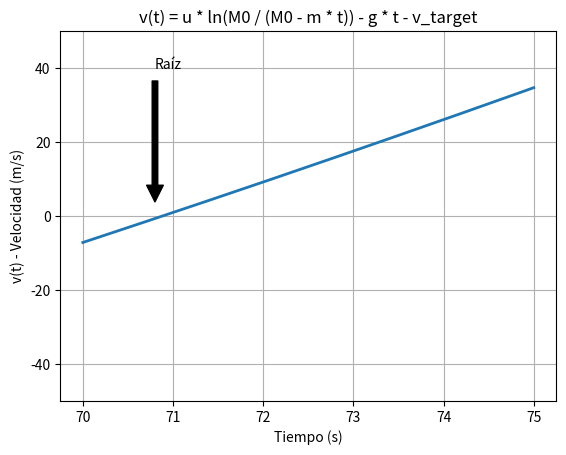

The matplotlib source for this figure:
# -*- coding: utf-8 -*-
"""
Created on Tue Apr 22 13:02:32 2025

@author: Msi Mem
"""

# =============================================================================
##############################   SECCION 4.1. #################################
# =============================================================================


# =============================================================================
#EJERCICIO 11
# =============================================================================

#Escribe un programa que calcule todas las raíces de f(x) = 0
#Prueba el programa encontrando las raíces de 𝑥sin⁡𝑥 + 3cos𝑥 − 𝑥=0 en el intervalo (−6,6).

## Modulo Newton-Raphson
## raiz = newtonRaphson(f,df,a,b,tol=1.0e-9).
## Encuentra la raiz de f(x) = 0 combinando Newton-Raphson
## con biseccion. La raiz debe estar en el intervalo (a,b).
## Los usuarios definen f(x) y su derivada df(x).


import sys
from numpy import sign
from math import sin,cos,tan
import math
import numpy as np
from numpy import sign
import matplotlib.pyplot as plt
from math import *


def err(string):
  print(string)
  input('Press return to exit')
  sys.exit()

def newtonRaphson(f,df,a,b,tol=1.0e-9):
  fa = f(a)
  if fa == 0: return a
  fb = f(b)
  if fb == 0: return b
  if sign(fa) == sign(fb): err('La raiz no esta en el intervalo')
  x = 0.5*(a + b)
  for i in range(30):
    print(i)
    fx = f(x)
    if fx == 0.0: return x 
    if sign(fa) != sign(fx): b = x # Haz el intervalo mas pequeño
    else: a = x
    dfx = df(x)  
    try: dx = -fx/dfx # Trata un paso con la expresion de Delta x
    except ZeroDivisionError: dx = b - a # Si division diverge, intervalo afuera
    x = x + dx # avanza en x
    if (b - x)*(x - a) < 0.0: # Si el resultado esta fuera, usa biseccion
      dx = 0.5*(b - a)
      x = a + dx 
    if abs(dx) < tol*max(abs(b),1.0): return x # Checa la convergencia y sal
  print('Too many iterations in Newton-Raphson')
  
def f(x): return x*sin(x)+3*cos(x)-x
def df(x): return x * cos(x) - 2 * sin(x) - 1
root = newtonRaphson(f,df,-6.0,6.0)
print('Root =',root)


print("\n")
print("EJERCICIO 19")


# =============================================================================
# EJERCICIO 19
# =============================================================================

#La velocidad 𝑣 de un cohete Saturno V en vuelo vertical cerca de la superficie 
#de la Tierra puede ser aproximada por:

    
from sympy import symbols, ln, pretty

u, M0, m_dot, t, g = symbols('u M0 m_dot t g')


v = u * ln(M0 / (M0 - m_dot * t)) - g * t

print("La velocidad v puede aproximarse por:")
print(pretty(v))


u = 2510  # m/s
M0 = 2.8e6  # kg
m = 13.3e3  # kg/s
g = 9.81  # m/s^2
v_target = 335  # m/s


def ridder(f,a,b,tol=1.0e-9):
  fa = f(a)
  if fa == 0.0: return a
  fb = f(b)
  if fb == 0.0: return b
  if sign(fa)!= sign(fb): c=a; fc=fa
  for i in range(30):
# Compute the improved root x from Ridder’s formula
      c = 0.5*(a + b); 
      fc = f(c)
      s = math.sqrt(fc**2 - fa*fb)
      if s == 0.0: return None
      dx = (c - a)*fc/s
      if (fa - fb) < 0.0: dx = -dx
      x = c + dx; fx = f(x)
# Test for convergence
  if i > 0:
     xOld = x
     if abs(x - xOld) < tol*max(abs(x),1.0): return x
# Re-bracket the root as tightly as possible
  if sign(fc) == sign(fx):
    if sign(fa)!= sign(fx): b = x; fb = fx
    else: a = x; fa = fx
  else:
    a = c; b = x; fa = fc; fb = fx
  return None
  print('Too many iterations')
  

  
def f(t):
    u = 2510  # m/s
    M0 = 2.8e6  # kg
    m = 13.3e3  # kg/s
    g = 9.81  # m/s^2
    v_target = 335  # m/s
    return u * math.log(M0 / (M0 - m *t)) - g*t - v_target

# Buscar la raíz en el intervalo (a, b)
a = 70
b = 71
root = ridder(f, a, b)
print(f"El tiempo en que el cohete alcanza la velocidad del sonido es aproximadamente: {root:.6f} segundos.")



t = np.linspace(70, 75, 1000)
v = u * np.log(M0 / (M0 - m * t)) - g * t - v_target

ax = plt.subplot(111)
line, = plt.plot(t, v, lw=2)


plt.annotate('Raíz', xy=(70.8,2.0), xytext=(70.8,40.0),
             arrowprops=dict(facecolor='black', shrink=0.05),
             )

plt.grid(True)
plt.ylim(-50, 50)
plt.title("v(t) = u * ln(M0 / (M0 - m * t)) - g * t - v_target")
plt.ylabel("v(t) - Velocidad (m/s)")
plt.xlabel("Tiempo (s)")

print("\n")
print("SECCION 5.1\nEJERCICIO 9")
# =============================================================================
############################3 SECCION 5.1 ######################################
# =============================================================================



# =============================================================================
# EJERCICIO 9
# =============================================================================

#Usa los datos de la tabla para calcular 𝑓'(0.2) con la mayor precisión posible

"""
Con aproximacion de diferencias finitas: primeras centrales tenemos que:
f'(x)=[f(x+h) - f(x-h) / 2h]

y sabemos que h=0.1
"""
x=[0,0.1,0.2,0.3,0.4]
fx=[0.000000,0.078348,0.138910,0.192916,0.244981]
h=0.1

df=(fx[3]-fx[1])/2*h
print("la derivada de f(0.2) es",df)




print("\nEJERCICIO10")
# =============================================================================
# EJERCICIO 10
# =============================================================================

"""
Usando cinco cifras significativas en los cálculos, determina d(sin(x))/dx en x = 0.8
mediante:
(a) la primera aproximación por diferencia forward.
(b) la primera aproximación por diferencia centrada.

En cada caso, utiliza h que proporcione el resultado más preciso (esto requiere experimentación).
"""


#Diferencias finitas


def f(x,n): #La función a derivar con n decimales
  return round(sin(x),n)

def dff(x,h,f,n): #primera derivada de f con aproximación forward con n decimales
  dff=(f(x+h,n)-f(x,n))/h
  return dff

def dfc(x,h,f,n): #primera derivada de f con aproximación central con n decimales
  dfc=(f(x+h,n)-f(x-h,n))/(2*h)
  return dfc


#Primera derivada de f con aproximación forward
h=0.25
print("Con la aproximación forward tenemos que")
print("  h        5 dígitos   Error    ")
print("------------------------------------------------------")
for i in range(10):
  E1=abs(((f(0.8,6)-dff(0.8,h,f,5))/f(0.8,5))*100)
  
  print("%.5f   %.5f    %.2f"      %(h,dff(0.8,h,f,5),E1))
  h=h/2
print()

print("basandonos en el error, el resultado mas preciso es  0.69632\n")





h=0.10
print("Con la aproximación central tenemos que")
print("  h        5 dígitos   Error    ")
print("------------------------------------------------------")
for i in range(10):
  E1=abs(((f(0.8,6)-dfc(0.8,h,f,5))/f(0.8,5))*100)
  
  print("%.5f   %.5f    %.2f"      %(h,dfc(0.8,h,f,5),E1))
  h=h/2
print()

print("basandonos en el  error, el resultado mas preciso es: 0.70400\n")



print("\nSECCION 6.1\n EJERCICIO 1 ")
# =============================================================================
# SECCION 6.1
# =============================================================================

"""Usa la regla trapezoidal recursiva para evaluar la integral 
definida de 0 a pi/4 de la funcion ln(1 + tan(x))"""

def trapecio_recursiva(f,a,b,Iold,k):
  if k == 1: Inew = (f(a) + f(b))*(b - a)/2.0
  else:
    n = 2**(k -2 ) # numero de nuevos puntos
    h = (b - a)/n # espaciamiento de nuevos puntos
    x = a + h/2.0
    sum = 0.0
    for i in range(n):
      sum = sum + f(x)
      x = x + h
      Inew = (Iold + h*sum)/2.0
  return Inew

def f(x): return math.log(1+tan(x)) 
Iold = 0.0
for k in range(1,21):
  Inew = trapecio_recursiva(f,0.0,math.pi/4,Iold,k)
  if (k > 1) and (abs(Inew - Iold)) < 1.0e-6: break
  Iold = Inew

print('Integral =',Inew)
print('n Panels =',2**(k-1))
